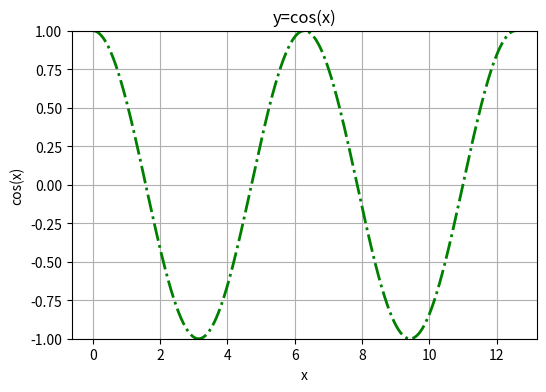

Generate this figure with matplotlib:
#ex1314.py
import matplotlib.pyplot as plt
import numpy as np
plt.figure(figsize=(6,4))      #创建绘图对象
x=np.arange(0,np.pi*4,0.01)
y=np.cos(x)
#plt.plot(x,y,"g-",linewidth=2.0)
plt.plot(x,y,color="g",ls='-.',linewidth=2.0)
plt.xlabel("x")               #x轴文字
plt.ylabel("cos(x)")          #y轴文字
plt.ylim(-1,1)                #y轴范围
plt.title("y=cos(x)")         #图表标题
plt.grid(True)
plt.show()

#plt.savefig("test.png", dpi=120)
